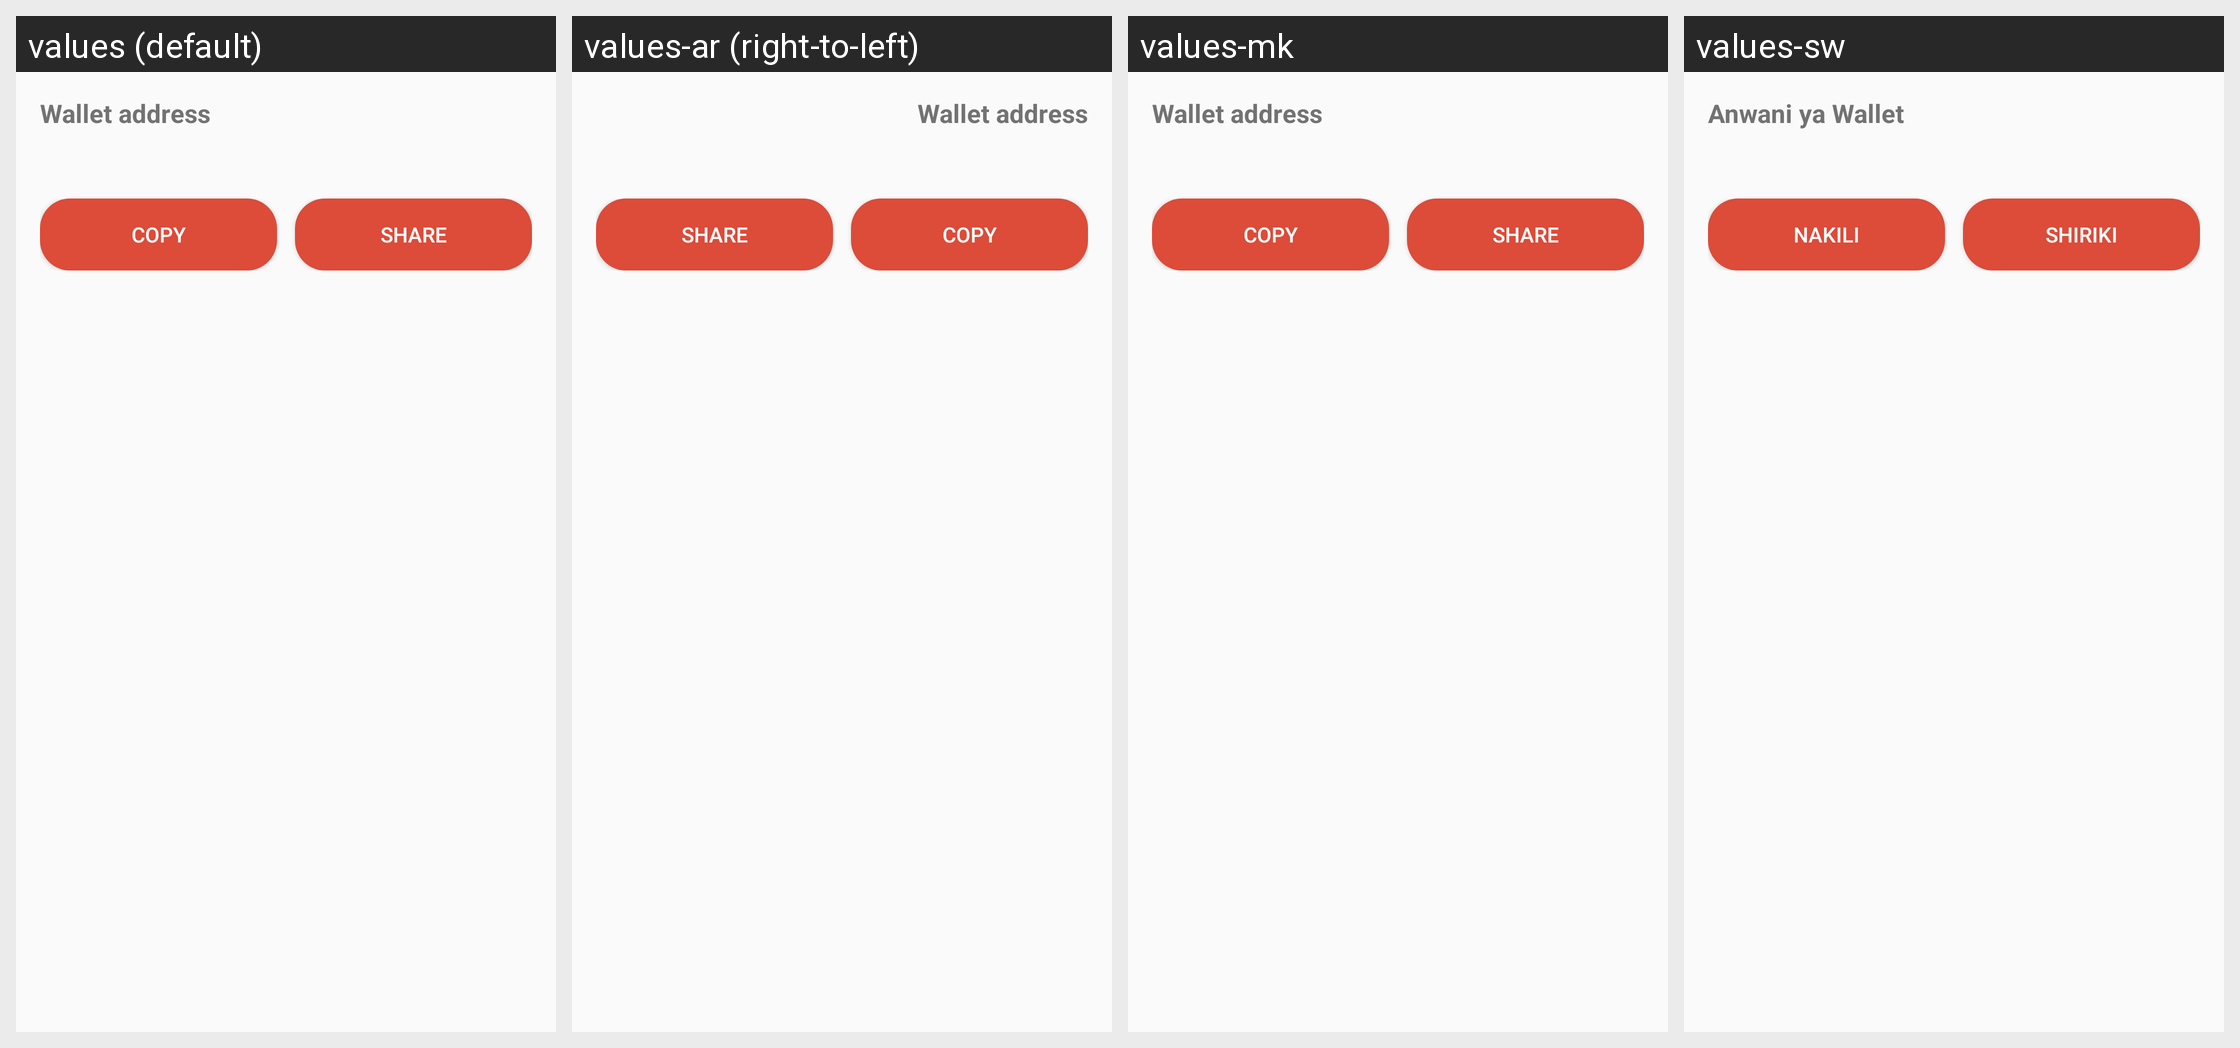

The same Android screen rendered under several of its app's locales, left to right. List the strings drawn on it with the default value and each locale's translation.
Android screen res/layout/activity_receive.xml rendered under 4 locales, left to right: values (default), values-ar (right-to-left), values-mk, values-sw. Device: Nexus 5 (rendered at 1080×1920; each locale shown at half size, 540×960, under a caption strip naming it); theme AppTheme.
Other locales in the repository, not shown: values-bs, values-cs, values-de, values-el, values-es, values-fr, values-hr, values-id, values-pt, values-ro, values-ru, values-sl, values-sr, values-tr, values-zh.
Strings drawn on this screen, with the default value and each locale's value (text and hints the layout hard-codes, and strings that could not be matched under every locale, appear in the picture but are not listed):

wallet_settings_wallet_address
  values: Wallet address
  values-ar: Wallet address
  values-mk: Wallet address
  values-sw: Anwani ya Wallet

wallet_settings_copy
  values: Copy
  values-ar: Copy
  values-mk: Copy
  values-sw: Nakili

wallet_share
  values: Share
  values-ar: Share
  values-mk: Share
  values-sw: Shiriki
